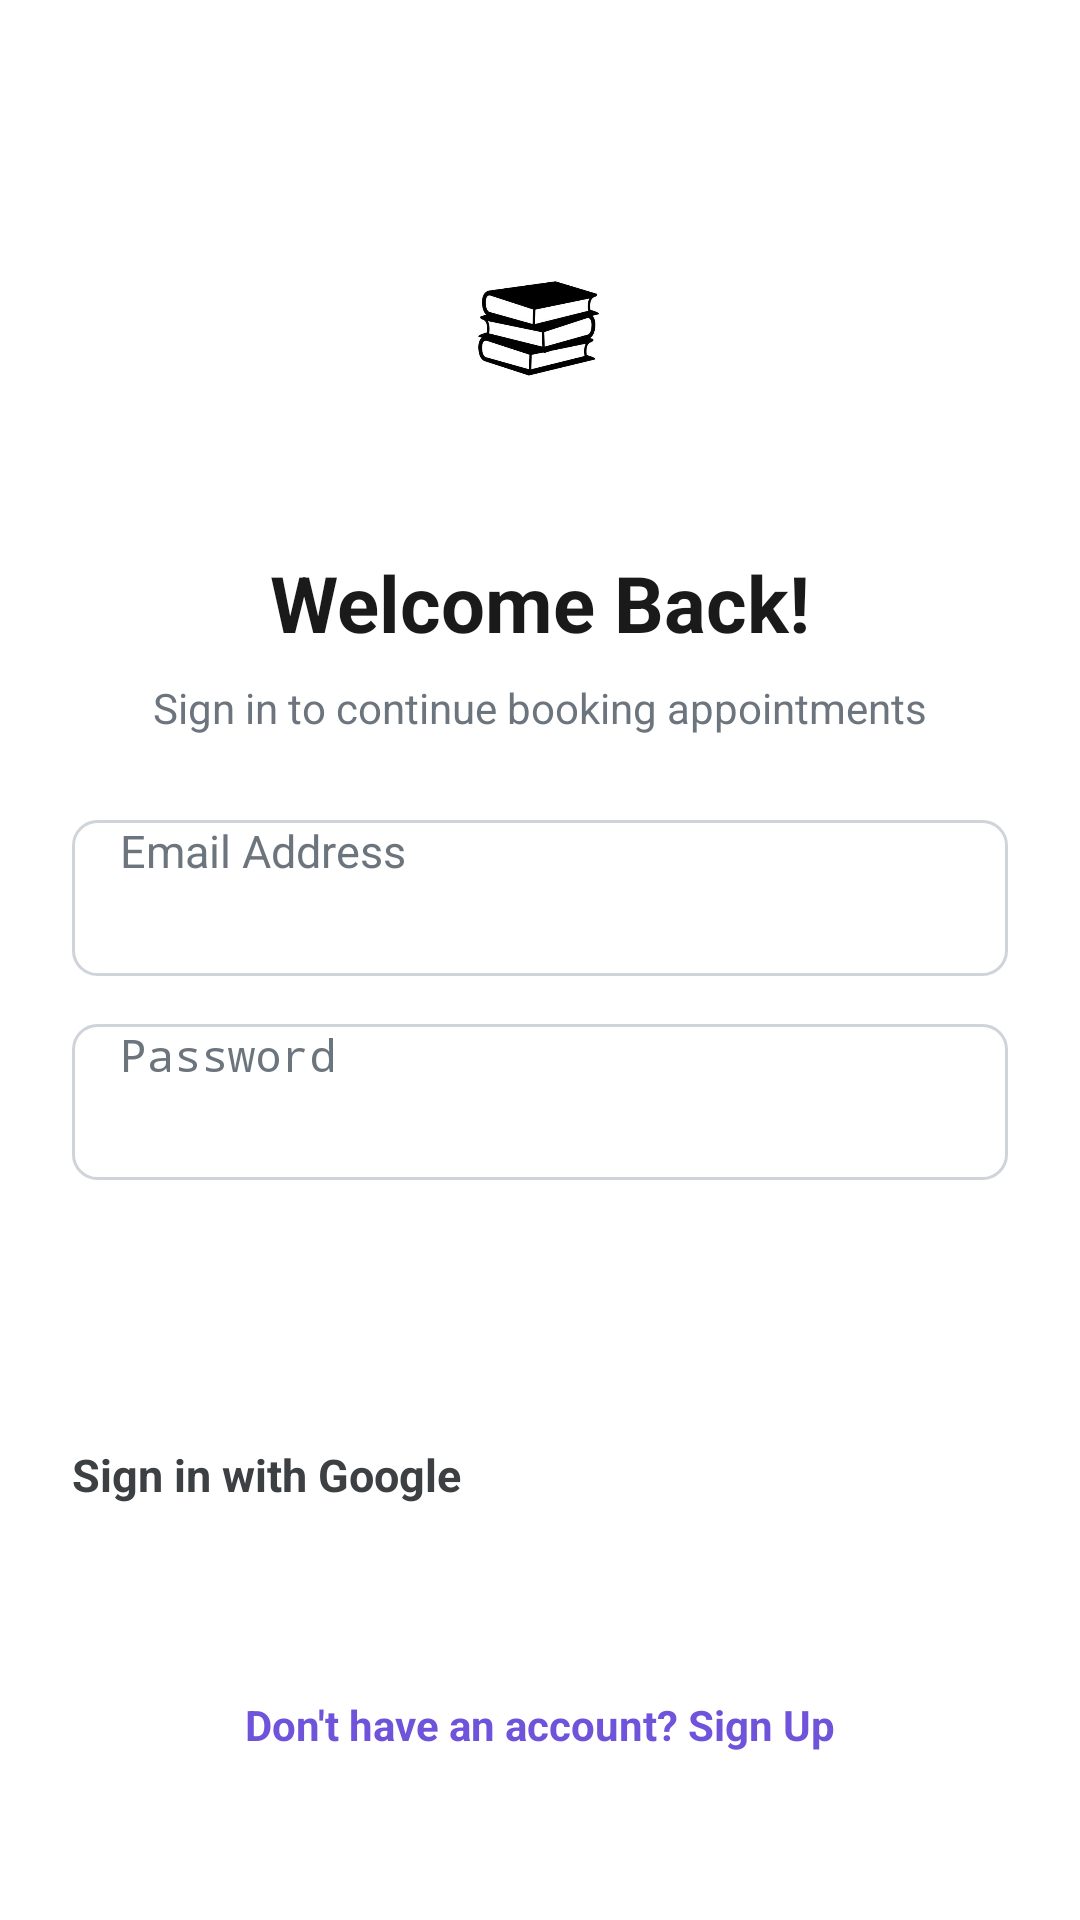

Reconstruct the res/layout file that produces this screen, plus the resources it refers to.
<!-- AndroidManifest.xml: application theme Theme.BookEase -->
<!-- res/layout/activity_login.xml -->
<?xml version="1.0" encoding="utf-8"?>
<LinearLayout xmlns:android="http://schemas.android.com/apk/res/android"
    android:layout_width="match_parent"
    android:layout_height="match_parent"
    android:background="#FFFFFF"
    android:gravity="center"
    android:orientation="vertical"
    android:padding="24dp">

    
    <ImageView
        android:id="@+id/imgLogo"
        android:layout_width="120dp"
        android:layout_height="120dp"
        android:layout_marginBottom="16dp"
        android:src="@drawable/logo"
        android:scaleType="centerInside"
        android:contentDescription="Logo" />

    
    <TextView
        android:layout_width="wrap_content"
        android:layout_height="wrap_content"
        android:text="Welcome Back!"
        android:textColor="#1A1A1A"
        android:textSize="26sp"
        android:textStyle="bold" />

    
    <TextView
        android:layout_width="wrap_content"
        android:layout_height="wrap_content"
        android:layout_marginTop="8dp"
        android:layout_marginBottom="28dp"
        android:text="Sign in to continue booking appointments"
        android:textColor="#6C757D"
        android:textSize="14sp" />

    
    <EditText
        android:id="@+id/etEmail"
        android:layout_width="match_parent"
        android:layout_height="52dp"
        android:layout_marginBottom="16dp"
        android:background="@drawable/bg_rounded_input"
        android:hint="Email Address"
        android:textColorHint="#6C757D"
        android:inputType="textEmailAddress"
        android:paddingHorizontal="16dp"
        android:textColor="#000000"
        android:textSize="15sp" />

    
    <EditText
        android:id="@+id/etPassword"
        android:layout_width="match_parent"
        android:layout_height="52dp"
        android:layout_marginBottom="24dp"
        android:background="@drawable/bg_rounded_input"
        android:hint="Password"
        android:textColorHint="#6C757D"
        android:inputType="textPassword"
        android:paddingHorizontal="16dp"
        android:textColor="#000000"
        android:textSize="15sp" />

    
    <Button
        android:id="@+id/btnLogin"
        android:layout_width="match_parent"
        android:layout_height="52dp"
        android:layout_marginBottom="12dp"
        android:backgroundTint="#7053DB"
        android:text="Login"
        android:textAllCaps="false"
        android:textColor="#FFFFFF"
        android:textSize="16sp"
        android:textStyle="bold" />

    
    <Button
        android:id="@+id/btnGoogleSignIn"
        android:layout_width="match_parent"
        android:layout_height="52dp"
        android:layout_marginBottom="24dp"
        android:backgroundTint="#F8F9FA"
        android:text="Sign in with Google"
        android:textAllCaps="false"
        android:textColor="#3C4043"
        android:textSize="15sp"
        android:textStyle="bold" />

    
    <TextView
        android:id="@+id/tvGoToSignUp"
        android:layout_width="wrap_content"
        android:layout_height="wrap_content"
        android:padding="8dp"
        android:text="Don't have an account? Sign Up"
        android:textColor="#7053DB"
        android:textSize="14sp"
        android:textStyle="bold" />

</LinearLayout>
<!-- resources referenced by this layout -->
<resources>
  <!-- drawable bg_rounded_input (drawable) -->
  <?xml version="1.0" encoding="utf-8"?>
  <shape xmlns:android="http://schemas.android.com/apk/res/android"
      android:shape="rectangle">
      <solid android:color="#FFFFFF" />
      <corners android:radius="8dp" />
      <stroke android:width="1dp" android:color="#CED4DA" />
  </shape>
  <!-- drawable logo: png bitmap (drawable, 15295 bytes) -->
  <style name="Theme.BookEase" parent="Theme.MaterialComponents.DayNight.NoActionBar">
          <item name="colorPrimary">#7053DB</item>
          <item name="colorPrimaryVariant">#5B3FD7</item>
          <item name="colorOnPrimary">#FFFFFF</item>
      </style>
</resources>
